Run: headless pygame with SDL's dummy video driver; simulated clock (each Clock.tick advances the game by its frame time, no real sleeping); random seed 0; keys injected as events and as key.get_pressed() state; no mouse input.
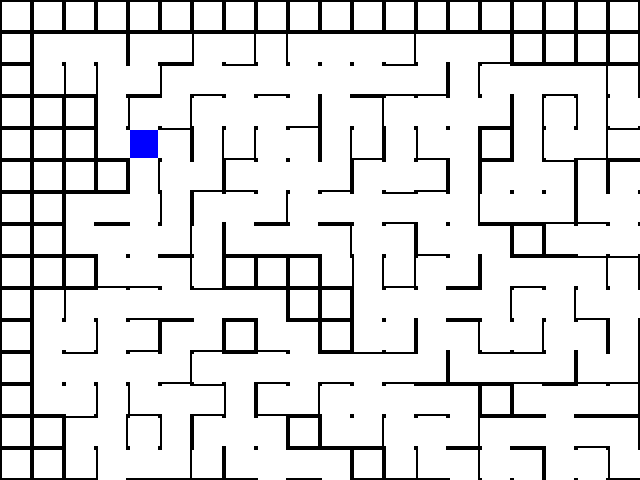
Frame 1 of 4 · flips 1–60 · no input
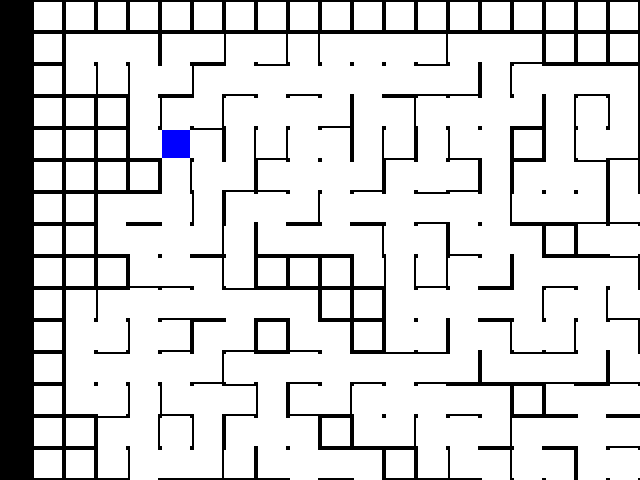
Frame 2 of 4 · flips 61–180 · tapped SPACE, RETURN · held RIGHT (→), D
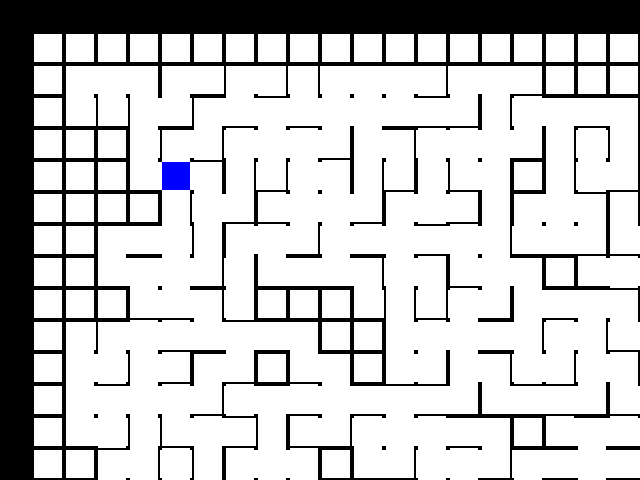
Frame 3 of 4 · flips 181–300 · held DOWN (↓), S
Frame 4 of 4 · flips 301–420 · held LEFT (←), A, UP (↑), W · screen same as frame 1, image omitted

The pygame program that drew these frames:

import pygame
from pygame.locals import *

from random import choice, randint

pygame.init()

"""
amazer.py

playing around with different maze generators
making it up as i go

a maze will be a multi dimensional array
each cell in the array will be four bools representing the four exits of that cell
[N, E, S, W]
"""

SCREEN = pygame.display.set_mode((640, 480))
pygame.display.set_caption("wow thats a mazing")
PW = 32
W, H = 40, 40


# ** ** ** ** THE ALGORITHMS ** ** ** **
# holy cow this is fun
def first_draft():
    maze = blank_sheet()
    ent, ext = (4, 4), (W-4, H-4)
    heads = [ent]
    routes = {ent: [ent]}
    marked = []
    while ext not in heads and heads:
        x, y = heads.pop(0)
        route = routes[(x, y)]
        exits = maze[y][x]

        n = choice([2, 2, 3, 4])
        while sum(exits) < n:
            maze[y][x][randint(0, 3)] = 1
    
        for d, check in enumerate(exits):
            if check:
                x_, y_ = apply_direction(x, y, d)
                if x_ > 0 and y_ > 0 and x_ < W and y_ < H:
                    if (x_, y_) not in heads and (x_, y_) not in marked:
                        maze[y_][x_][(d + 2) % 4] = 1
                        heads.append((x_, y_))
                        routes[(x_, y_)] = route + [(x_, y_)]
                else:
                    maze[y][x][d] = 0
        marked.append((x, y))
    return drawn_maze(maze, ent, ext)

# # # # # # # # # # # # # # # # # # # # #

def issolvable(maze, ent, ext):
    checklist = [ent]
    highlighted = []
    while ext not in checklist:
        x, y = checklist.pop()
        highlighted.append((x, y))
        piece = maze[y][x]
        for d, check in enumerate(piece):
            if check:
                pos = apply_direction(x, y, d)
                if pos not in highlighted:
                    highlighted.append(pos)
    return highlighted

def apply_direction(x, y, d):
    return x + [0, 1, 0, -1][d], y + [-1, 0, 1, 0][d]
                                    
def blank_sheet():
    maze = []
    for Y in range(H):
        maze.append([])
        for X in range(W):
            maze[-1].append([0, 0, 0, 0])
    return maze

def drawn_maze(maze, ent, ext):
    surf = pygame.Surface((len(maze[0])*PW, len(maze)*PW))
    for Y, line in enumerate(maze):
        for X, cell in enumerate(line):
            if (X, Y) == ent:
                pygame.draw.rect(surf, (0, 0, 255), pygame.rect.Rect((X*PW + 2, Y*PW + 2), (PW - 4, PW - 4)))
            elif (X, Y) == ext:
                pygame.draw.rect(surf, (0, 255, 0), pygame.rect.Rect((X*PW + 2, Y*PW + 2), (PW - 4, PW - 4)))
            else:
                pygame.draw.rect(surf, (255, 255, 255), pygame.rect.Rect((X*PW + 2, Y*PW + 2), (PW - 4, PW - 4)))
            if cell[0]:
                pygame.draw.rect(surf, (255, 255, 255), pygame.rect.Rect((X*PW + 2, Y*PW), (PW - 4, 2)))
            if cell[1]:
                pygame.draw.rect(surf, (255, 255, 255), pygame.rect.Rect((X*PW + (PW - 2), Y*PW + 2), (2, PW - 4)))
            if cell[2]:
                pygame.draw.rect(surf, (255, 255, 255), pygame.rect.Rect((X*PW + 2, Y*PW + (PW - 2)), (PW - 4, 2)))
            if cell[3]:
                pygame.draw.rect(surf, (255, 255, 255), pygame.rect.Rect((X*PW, Y*PW + 2), (2, PW - 4)))
    return surf

############ MAIN LOOP #############
x, y = 0, 0
img = first_draft()
while True:
    SCREEN.fill((0, 0, 0))
    SCREEN.blit(img, (x*PW, y*PW))
    pygame.display.update()
    for e in pygame.event.get():
        if e.type == QUIT: quit()
        if e.type == KEYDOWN:
            if e.key == K_RIGHT:
                x += 1
            if e.key == K_LEFT:
                x -= 1
            if e.key == K_UP:
                y -= 1
            if e.key == K_DOWN:
                y += 1
